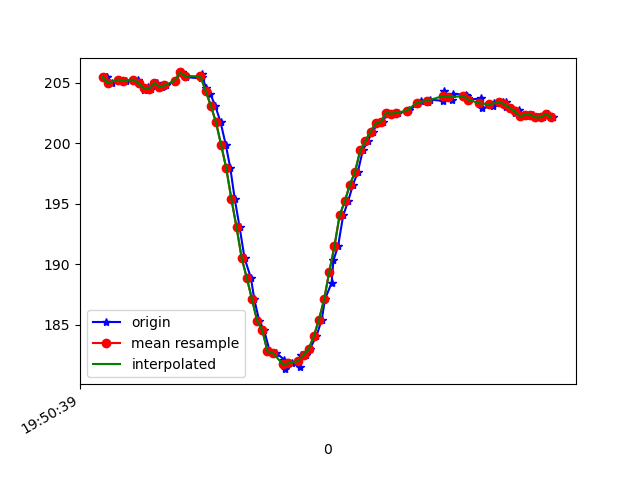

Source data for this figure (header and first rows):
1617738639640, 434276330002643, 205.46875, -248.04688, -68.94531
1617738639653, 434276349475235, 205.5, -247.9, -68.46
1617738639656, 434276365346313, 205.5, -247.7, -68.65
1617738639675, 434276384239000, 205, -248.2, -68.65
1617738639703, 434276408747607, 205.3, -247.9, -68.95
1617738639732, 434276426083707, 205.2, -247.5, -69.14
1617738639778, 434276471560450, 205.3, -247.2, -67.38
1617738639780, 434276480930490, 205, -247.3, -67.87
1617738639802, 434276500067348, 204.4, -247.7, -68.36
1617738639815, 434276519448376, 204.7, -247.7, -67.87
1617738639829, 434276538218978, 204.5, -247.8, -68.26
1617738639851, 434276557294793, 205, -247.6, -67.97
1617738639871, 434276576492693, 204.7, -247.8, -67.68
1617738639885, 434276595476944, 204.8, -247.9, -68.36
1617738639921, 434276614552759, 205.2, -247.7, -67.29
1617738639947, 434276637565822, 205.9, -247.2, -68.26
1617738639960, 434276653040123, 205.7, -246.3, -67.29
1617738639964, 434276672329587, 205.5, -246.3, -67.58
1617738640022, 434276691741136, 205.4, -244.6, -65.82
1617738640025, 434276710786430, 205.8, -242.7, -65.62
1617738640027, 434276729831723, 205.5, -240.2, -64.16
1617738640042, 434276749548486, 204.6, -239, -63.18
1617738640058, 434276768441173, 204.1, -236.3, -60.94
1617738640077, 434276787394903, 203.1, -235.3, -58.89
1617738640098, 434276806012898, 201.8, -233.7, -58.01
1617738640118, 434276825088713, 199.9, -232.1, -56.15
1617738640136, 434276844347656, 197.9, -229.7, -54.69
1617738640153, 434276863331907, 195.4, -229.4, -52.93
1617738640172, 434276882377200, 193.1, -227.6, -50.2
1617738640191, 434276901391973, 190.5, -226.1, -48.73
1617738640216, 434276920467787, 188.9, -225.7, -46.19
1617738640229, 434276939482560, 187.1, -224.1, -43.55
1617738640248, 434276958772024, 185.4, -224.6, -42.87
1617738640267, 434276977573147, 184.6, -225.4, -43.95
1617738640289, 434276996648962, 182.8, -226.4, -44.43
1617738640313, 434277015694256, 182.7, -227.2, -45.61
1617738640345, 434277034831113, 182.1, -227.1, -46.48
1617738640349, 434277054059535, 181.3, -227.7, -46.48
1617738640375, 434277073135349, 181.8, -228.1, -47.85
1617738640407, 434277092394292, 181.5, -227.9, -47.56
1617738640409, 434277111592192, 182.5, -227.8, -47.75
1617738640428, 434277130851135, 182.5, -228.2, -48.54
1617738640444, 434277149957471, 183, -228.1, -47.85
1617738640470, 434277169063807, 184.1, -228.5, -49.8
1617738640491, 434277188261708, 185.4, -228.5, -50.29
1617738640503, 434277207642736, 187.1, -228.6, -50.68
1617738640529, 434277226657508, 188.5, -228.9, -51.37
1617738640536, 434277245763844, 190.3, -229.1, -53.03
1617738640554, 434277264961744, 191.5, -229.8, -52.64
1617738640574, 434277284129123, 194, -229.8, -54.3
1617738640593, 434277303327023, 195.2, -231.2, -55.57
1617738640612, 434277322524923, 196.6, -233.3, -57.81
1617738640631, 434277341600738, 197.7, -235, -59.57
1617738640650, 434277360829160, 199.4, -238.1, -63.38
1617738640669, 434277379904975, 200.2, -241.7, -65.92
1617738640689, 434277399133396, 201, -245.1, -67.58
1617738640708, 434277418300775, 201.7, -247.1, -68.95
1617738640727, 434277437407111, 201.8, -248, -68.95
1617738640747, 434277456635533, 202.5, -248.4, -69.14
1617738640766, 434277476199688, 202.4, -248.3, -69.04
1617738640785, 434277495306025, 202.5, -248.4, -69.14
... 31 more rows
